Labelled photos from "images", an image-classification folder in mgatlin3-gtri/FT. The possible labels are: diarrhea, farts, pee, poop.

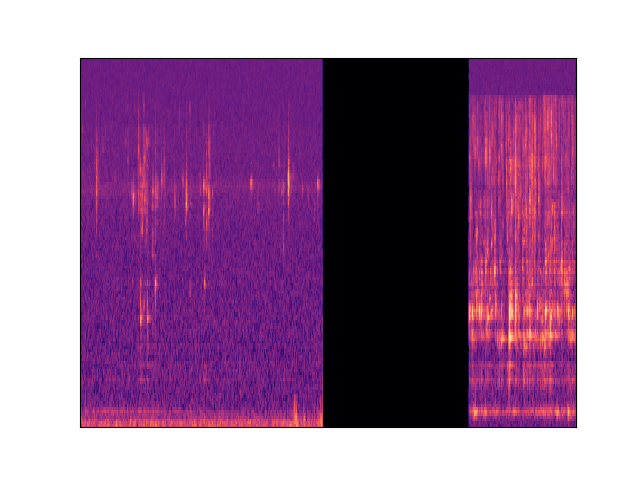
Label: pee

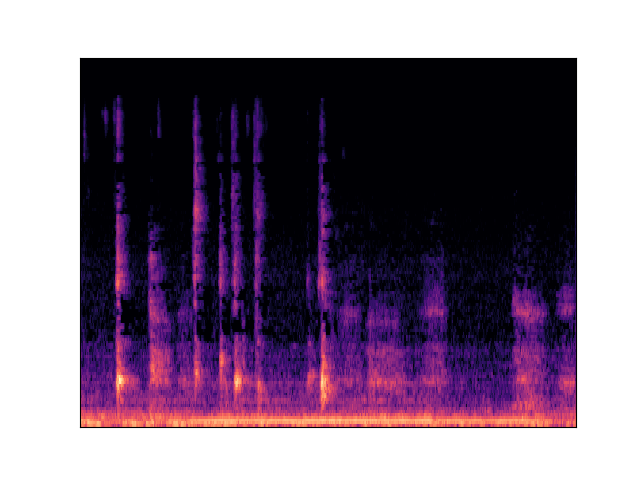
Label: poop

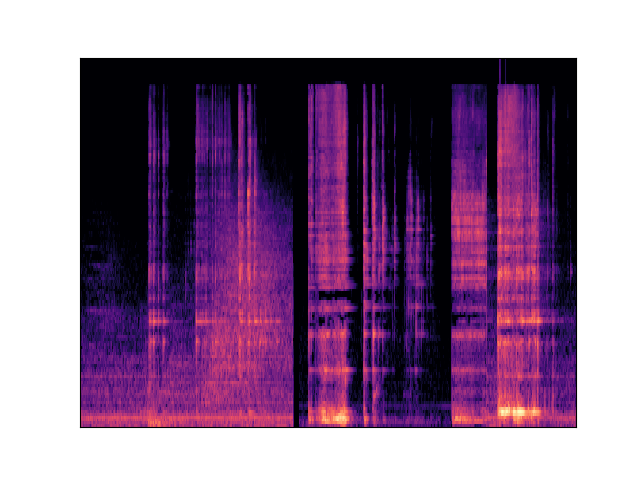
Label: diarrhea

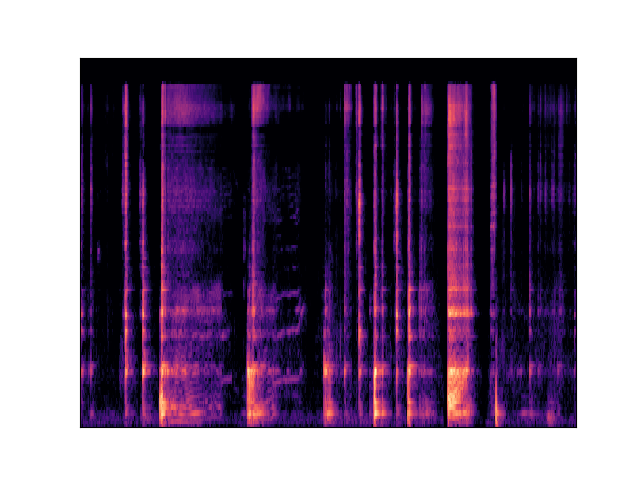
Label: diarrhea

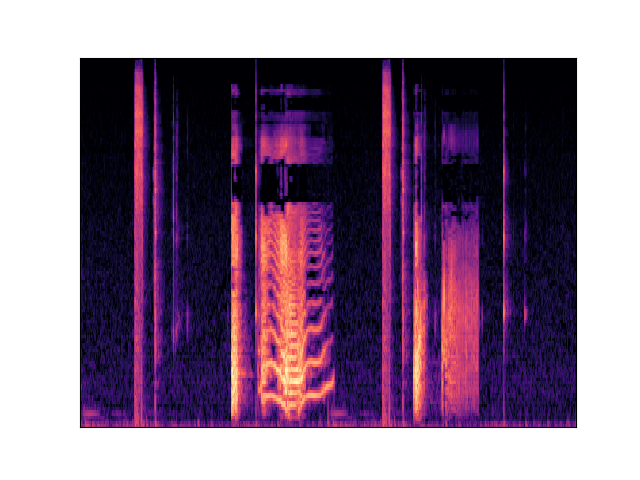
Label: farts

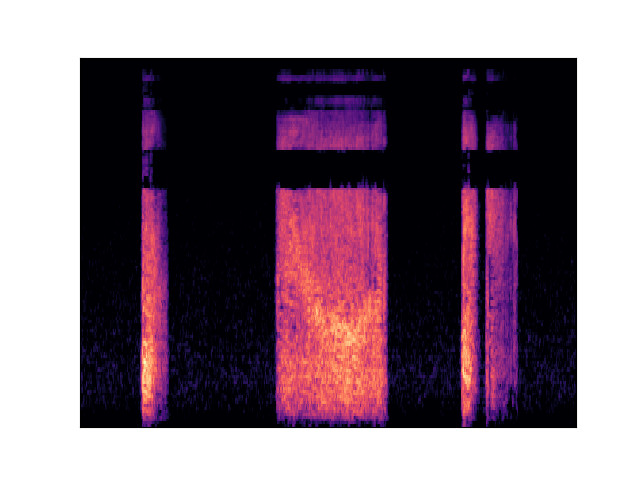
Label: farts
